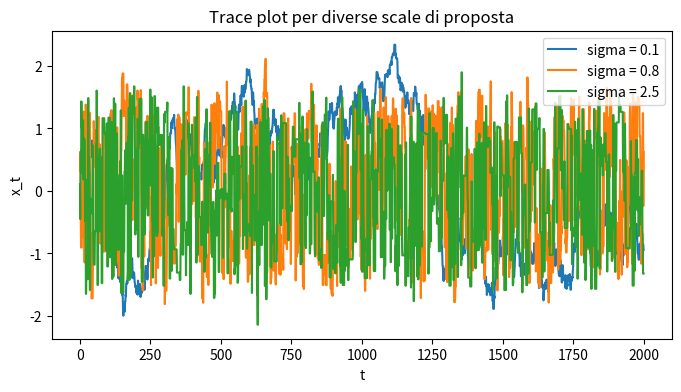
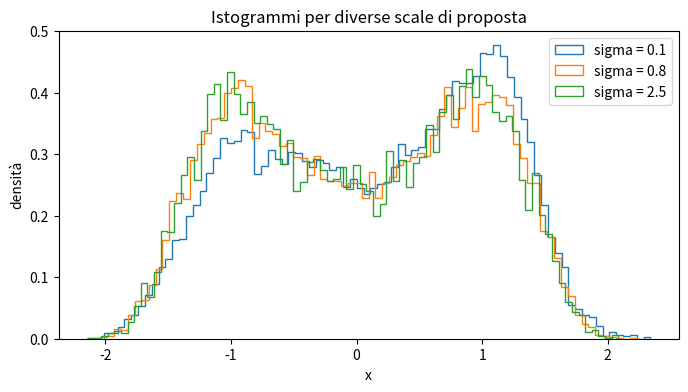
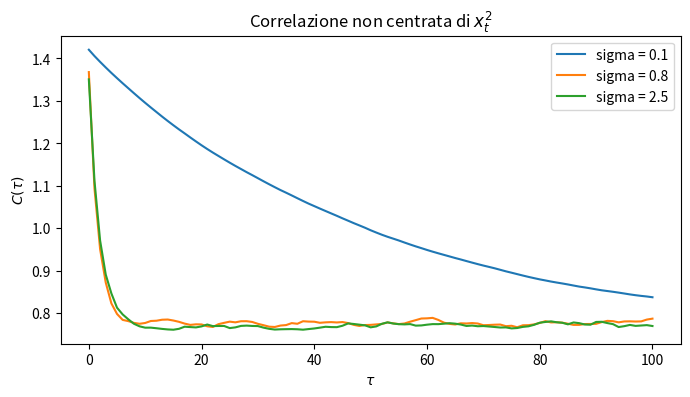
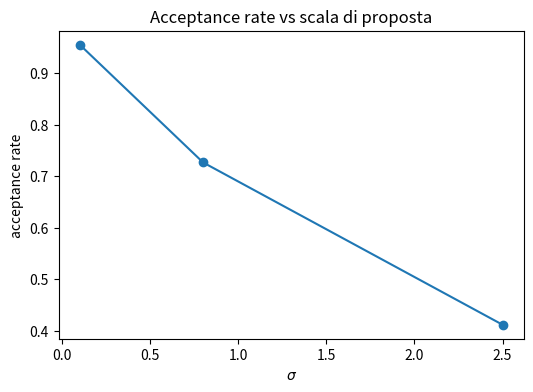

The script that saved these images, in order:
# 04_proposal_scale_and_diagnostics.py
# Confronto tra diverse scale di proposta:
#   - acceptance rate
#   - trace plot
#   - istogramma
#   - correlazione
#
# Anche questo file è volutamente incompleto.
# Le funzioni TODO hanno un fallback, così il codice gira.
#
# Per assegnarlo davvero:
#   - mettere USE_REFERENCE_CORR = False
#   - mettere USE_REFERENCE_ACCEPTANCE = False
# e completare le funzioni.

import numpy as np
import matplotlib.pyplot as plt


# ----------------------------
# Parametri
# ----------------------------
beta = 2.0
x0 = 0.0
n_burn = 5000
n_steps = 30000
tau_max = 100
seed = 12345

sigmas = [0.1, 0.8, 2.5]

USE_REFERENCE_CORR = True
USE_REFERENCE_ACCEPTANCE = True


# ----------------------------
# Problema
# ----------------------------
def energy(x):
    return 0.25 * x**4 - 0.5 * x**2


def observable(x):
    return x**2


def metropolis_step(x, sigma, beta, rng):
    x_new = x + rng.normal(0.0, sigma)
    dE = energy(x_new) - energy(x)
    alpha = min(1.0, np.exp(-beta * dE))

    if rng.uniform() < alpha:
        return x_new, True
    else:
        return x, False


def run_chain_with_diagnostics(x0, sigma, beta, n_burn, n_steps, rng):
    x = x0

    # burn-in
    for _ in range(n_burn):
        x, _ = metropolis_step(x, sigma, beta, rng)

    samples = np.empty(n_steps)
    accepted_flags = np.zeros(n_steps, dtype=int)

    for i in range(n_steps):
        x, acc = metropolis_step(x, sigma, beta, rng)
        samples[i] = x
        accepted_flags[i] = int(acc)

    return samples, accepted_flags


# ----------------------------
# TODO 1: acceptance rate
# ----------------------------
def acceptance_rate(accepted_flags):
    if USE_REFERENCE_ACCEPTANCE:
        return np.mean(accepted_flags)

    # TODO:
    # restituire la frazione di mosse accettate
    #
    # placeholder eseguibile
    return 0.0


# ----------------------------
# TODO 2: correlazione non centrata
# ----------------------------
def corr_noncentrata(values, tau_max):
    if USE_REFERENCE_CORR:
        values = np.asarray(values, dtype=float)
        N = len(values)
        C = np.empty(tau_max + 1)

        for tau in range(tau_max + 1):
            C[tau] = np.mean(values[:N - tau] * values[tau:])

        return C

    # TODO:
    # implementare la correlazione non centrata
    #
    # placeholder eseguibile
    return np.ones(tau_max + 1)


# ----------------------------
# Main
# ----------------------------
rng = np.random.default_rng(seed)

all_samples = []
all_acceptance = []
all_corr = []

for sigma in sigmas:
    samples, accepted_flags = run_chain_with_diagnostics(
        x0, sigma, beta, n_burn, n_steps, rng
    )

    acc = acceptance_rate(accepted_flags)
    corr = corr_noncentrata(observable(samples), tau_max)

    all_samples.append(samples)
    all_acceptance.append(acc)
    all_corr.append(corr)

    print("sigma =", sigma)
    print("  acceptance rate =", acc)
    print("  stima <x^2>     =", np.mean(observable(samples)))
    print()

# Trace plot
plt.figure(figsize=(8, 4))
for i, sigma in enumerate(sigmas):
    plt.plot(all_samples[i][:2000], label=f"sigma = {sigma}")
plt.xlabel("t")
plt.ylabel("x_t")
plt.title("Trace plot per diverse scale di proposta")
plt.legend()
plt.show()

# Istogrammi
plt.figure(figsize=(8, 4))
for i, sigma in enumerate(sigmas):
    plt.hist(all_samples[i], bins=80, density=True, histtype="step", label=f"sigma = {sigma}")
plt.xlabel("x")
plt.ylabel("densità")
plt.title("Istogrammi per diverse scale di proposta")
plt.legend()
plt.show()

# Correlazioni
plt.figure(figsize=(8, 4))
for i, sigma in enumerate(sigmas):
    plt.plot(all_corr[i], label=f"sigma = {sigma}")
plt.xlabel(r"$\tau$")
plt.ylabel(r"$C(\tau)$")
plt.title("Correlazione non centrata di $x_t^2$")
plt.legend()
plt.show()

# Grafico acceptance rate
plt.figure(figsize=(6, 4))
plt.plot(sigmas, all_acceptance, "o-")
plt.xlabel(r"$\sigma$")
plt.ylabel("acceptance rate")
plt.title("Acceptance rate vs scala di proposta")
plt.show()
